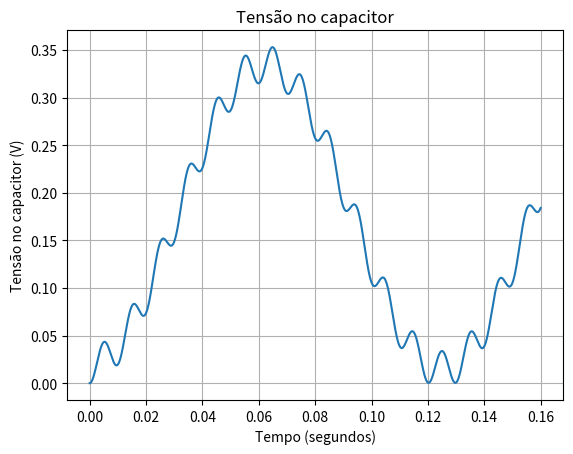

Reproduce this figure in Python.
import matplotlib.pyplot as plt
import numpy as np
from numpy import linalg, pi
 
"""
This code have as objective the transient analysis of a linear circuit with
two tones source.To calculate the transient analysis, it is necessary to 
provide the initialconditions in the components of circuits and also the 
equations of circuit.The simulation depends on previous conditions in each
new interation.
"""

#ICs
R1 = 1
R2 = 2
R3 = 3
C = 1
Vm1 = 60
Vm2 = 40
f1 = 100
f2 = 8
deltat = 1/(100 * f1)
tf = 16*(1/f1)
vs = 0
vc0 = 0

#The matrix from the mesh analysis in circuit
A1 = np.array([[R1, -R1],
            [-R1, (R1 + R2 + R3)]], np.float64)
b = np.array([[vs], [-vc0]], np.float64)

x = linalg.solve(A1,b)

i0 = float (x[1]) #current in t0, to use in interations in
print (i0)
t_sim = np.arange(deltat, tf+deltat, deltat) #time vector to simulation, without t0
t_plot = np.arange(0, tf+deltat, deltat)  #vector to plot in each time of simulation

result_vc = [] #vector to storage the voltage at capacitor
result_ic = [] #vector to storage the current at capacitor
result_is = [] #vector to storage the current at source

#storage the parameters of cicuits at t0
result_vc.append (vc0)
result_ic.append (i0)
result_is.append (float (x[0]))

for t in t_sim:

        vs = Vm1*np.sin(2*pi*f1*t) + Vm2*np.sin(2*pi*f2*t)#voltage in source in actual time

        #system of mesh analysis to solve in actual time         
        A2 = np.array([[R1, -R1, 0],
            [-R1, (R1 + R2 + R3), 1],
            [0, -deltat/(2*C), 1]], np.float64)
        b = np.array([[vs], [0], [vc0 + i0*deltat/(2*C)]], np.float64)

        x = linalg.solve(A2, b)  #solving the system of linear equations in t
        
        #current at source
        i_s = float (x[0])
        result_is.append (i_s)
        
        #current at capacitor
        ic = float (x[1])
        result_ic.append (ic)
        i0 = ic
        
        #voltage at capacitor
        vc = float (x[2])
        result_vc.append (vc)
        vc0 = vc
        #print (i_s)

#plot transient analysis
plt.plot (t_plot, result_vc)
plt.title ('Tensão no capacitor')
plt.ylabel ('Tensão no capacitor (V)')
plt.xlabel ('Tempo (segundos)')
plt.grid()
plt.show ()

""""
plt.plot (t_plot, result_ic)
plt.title ('Corrente no capacitor')
plt.ylabel ('Corrente no capacitor (A)')
plt.xlabel ('Tempo (segundos)')
plt.grid()
plt.show ()

plt.plot (t_plot, result_is)
plt.title ('Tensão da fonte')
plt.ylabel ('Tensão (V)')
plt.xlabel ('Tempo (segundos)')
plt.grid()
plt.show ()
"""
